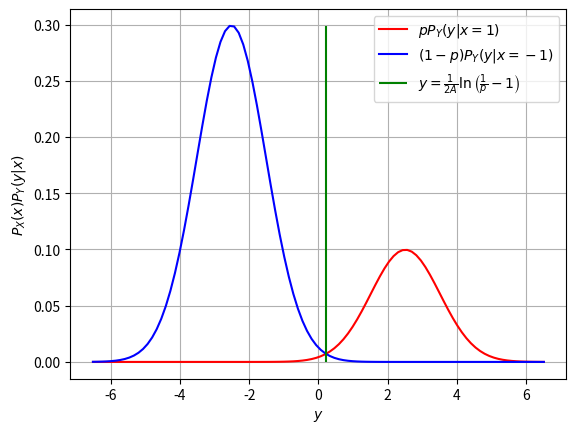

The script that saved this image: (Note: this script raises an exception after producing the figure.)
import numpy as np
import scipy.special as sp
import matplotlib.pyplot as plt

#if using termux
#import subprocess
#import shlex
#end if

def gaussian_function(x, mean, stdev):
    return np.exp(-(x-mean)**2/(2*stdev**2))/(stdev*np.sqrt(2*np.pi))

p = 0.25
A_db = 4
A = 10**(0.1*A_db)
delta = np.log((1-p)/p)/(2*A)
x = np.linspace(-A-4, A+4, 100)
y_x0 = p*gaussian_function(x, A, 1)
y_x1 = (1-p)*gaussian_function(x, -A, 1)

plt.plot(x, y_x0, color='red')
plt.plot(x, y_x1, color = 'blue')
plt.vlines(delta, np.min(y_x1), np.max(y_x1), colors=['green'])
plt.grid()
plt.xlabel("$y$")
plt.ylabel("$P_X(x)P_Y(y|x)$")
plt.legend(['$pP_Y(y|x=1)$', '$(1-p)P_Y(y|x=-1)$', "$y=\\frac{1}{2A}\ln\left(\\frac{1}{p}-1\\right)$"])


plt.savefig('../../Figs/Chapter3/bpsk_map.pdf')
plt.savefig('../../Figs/Chapter3/bpsk_map.png')

plt.show()
